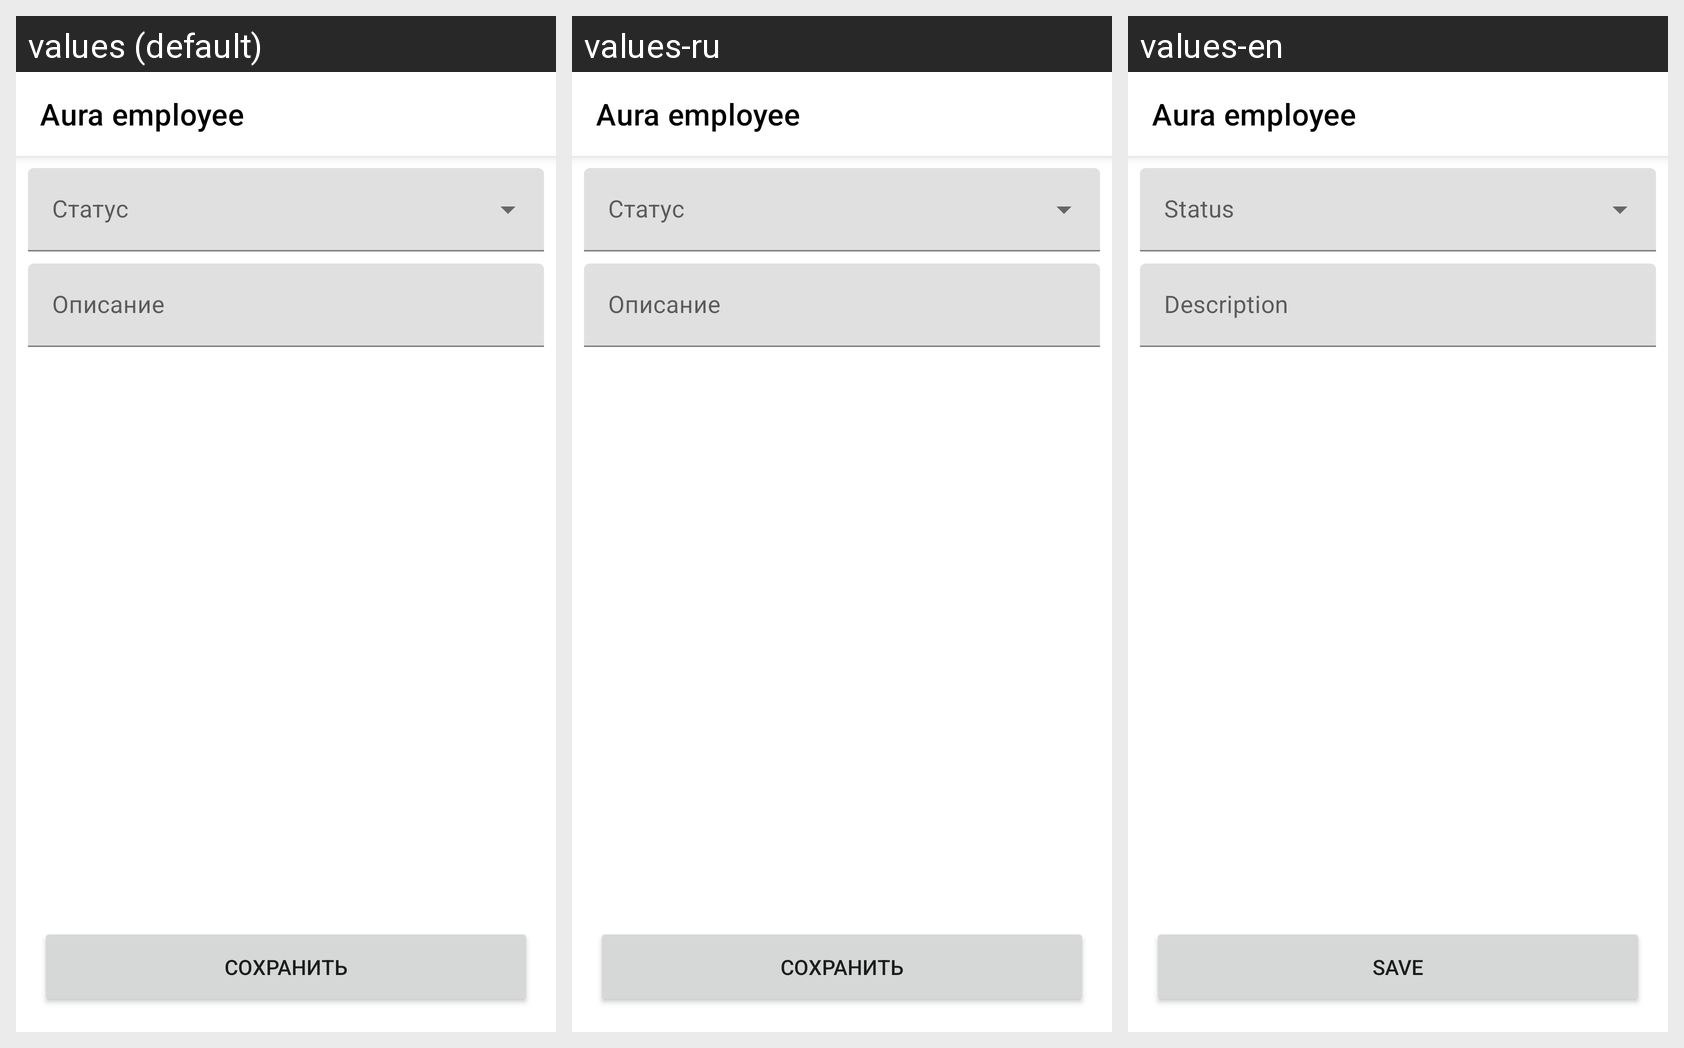

The same Android screen rendered under several of its app's locales, left to right. List the strings drawn on it with the default value and each locale's translation.
Android screen res/layout/activity_add_call.xml rendered under 3 locales, left to right: values (default), values-ru, values-en. Device: Nexus 5 (rendered at 1080×1920; each locale shown at half size, 540×960, under a caption strip naming it); theme AppTheme.
Strings drawn on this screen, with the default value and each locale's value (text and hints the layout hard-codes, and strings that could not be matched under every locale, appear in the picture but are not listed):

description
  values: Описание
  values-ru: Описание
  values-en: Description

save
  values: Сохранить
  values-ru: Сохранить
  values-en: Save
